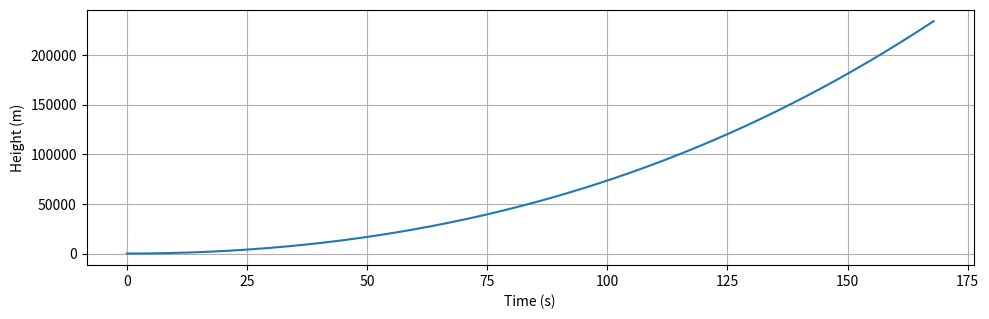

This figure's Python source:
import numpy as np
import matplotlib.pyplot as plt

t_burn1 = 168 # first stage burn time, seconds
m_e = 5.97219e+24 # earth mass, kilograms
m_d = 496200 + 123000 + 137000 # dry mass, kilograms
m_p = 2214000 - 137000 # propellant mass, kilograms
m_w = 2214000 + 496200 + 123000 # wet mass, kilograms
v_e = 2600 # exhaust velocity, meters per second
delta_v = v_e * np.log(m_w / m_d) # total change in the rockets velocity
d = 6371000 # starting height of the rocket relative to the earth, meters
g = -9.81 # gravitational constant for earth
G = 6.6743e-11 # Gravitational constant
force_thrust = 34500000 # Newtons

t_step_size = 0.1

Q = delta_v / (v_e * t_burn1)

def mass(time):
    return m_p * np.exp(-Q * time) + m_d

# def acceleration(height, time):
#     left = (m_p * delta_v * np.exp(-delta_v / v_e))/ (t_burn1 * mass(time))
#     right = (G * m_e) / (height**2)
#     return np.abs(right - left)

# def acceleration(time):

def get_acceleration(time, altitude):
    return (force_thrust - (G * m_e) / (altitude + d)**2) / mass(time)


times = np.arange(0, t_burn1, t_step_size)
altitudes = np.zeros(len(times))
velocities = np.zeros(len(times))
accelerations = np.zeros(len(times))
altitudes[0] = 0
velocities[0] = 0
accelerations[0] = get_acceleration(0, altitudes[0])

for i in range(1, len(times)):
    time = times[i]
    accel = get_acceleration(time, altitudes[i-1])
    accelerations[i] = accel
    velocities[i] = velocities[i-1] + accel * t_step_size
    altitudes[i] = altitudes[i-1] + velocities[i-1] * t_step_size

# def euler_method(h0, v0, a0, t0, tf, dt):

#     times = np.arange(0, tf, dt)
#     heights = np.zeros(len(times))
#     velocities = np.zeros(len(times))
#     acceleration_values = np.zeros(len(times))
    
#     heights[0] = h0
#     velocities[0] = v0
#     acceleration_values[0] = a0
    
#     for i in range(1, len(times)):
#         t = times[i-1]
        
#         current_acceleration = acceleration(heights[i-1], t)
#         acceleration_values[i] = current_acceleration

#         heights[i] = heights[i-1] + velocities[i-1] * t_step_size
#         velocities[i] = velocities[i-1] + current_acceleration * t_step_size
#     return times, heights, velocities, acceleration_values

# times, heights, velocities, accelerations = euler_method(d, 0, 0, 0, t_burn1, t_step_size)


# print(heights)
# print(np.abs((heights[-1] - heights[0]) / 1609.0))
# print(accelerations[0])
# print(accelerations[1])

plt.figure(figsize=(10,6))

plt.subplot(2, 1, 1)
plt.plot(times, altitudes, label="Height (m)")
plt.xlabel('Time (s)')
plt.ylabel('Height (m)')
plt.grid(True)

plt.tight_layout()
plt.show()

